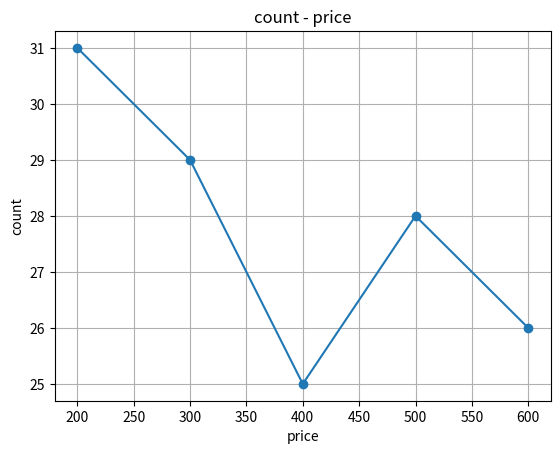

Write the Python code that produced this figure.
import matplotlib.pyplot as plt
price = [200, 300, 400, 500, 600]
count = [31,29, 25,28, 26]
plt.plot(price, count, marker="o")
plt.title("count - price")
plt.xlabel("price")
plt.ylabel("count")
plt.grid(True)
plt.show()